Run: headless pygame with SDL's dummy video driver; simulated clock (each Clock.tick advances the game by its frame time, no real sleeping); random seed 0; keys injected as events and as key.get_pressed() state; no mouse input.
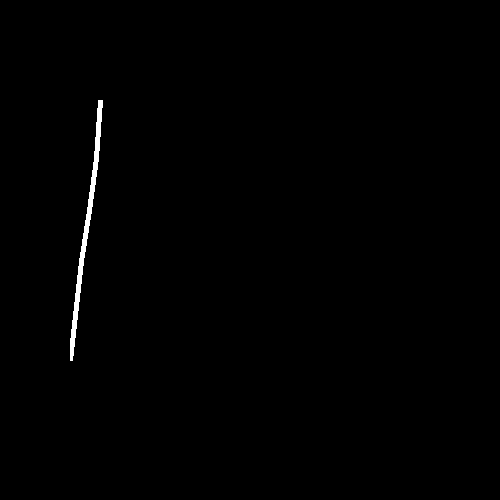
Frame 1 of 4 · flips 1–60 · no input
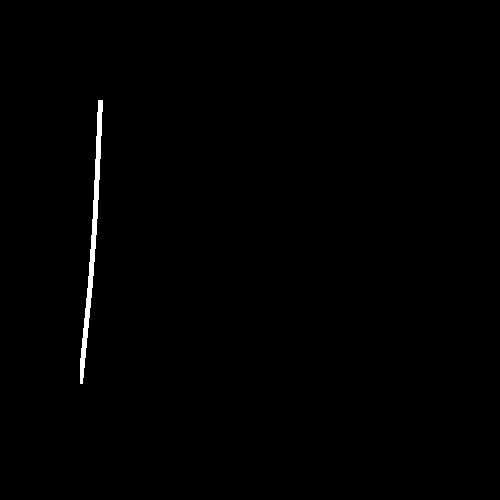
Frame 2 of 4 · flips 61–180 · tapped SPACE, RETURN · held RIGHT (→), D
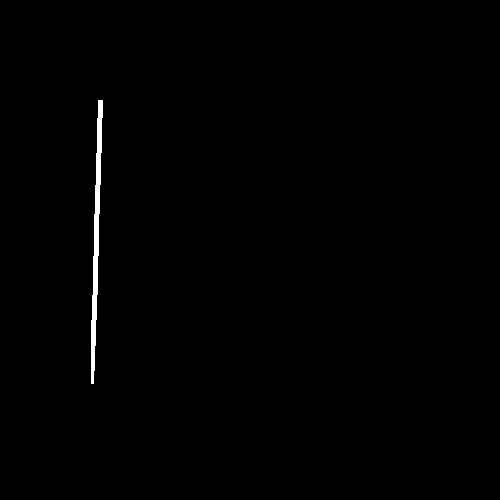
Frame 3 of 4 · flips 181–300 · held DOWN (↓), S
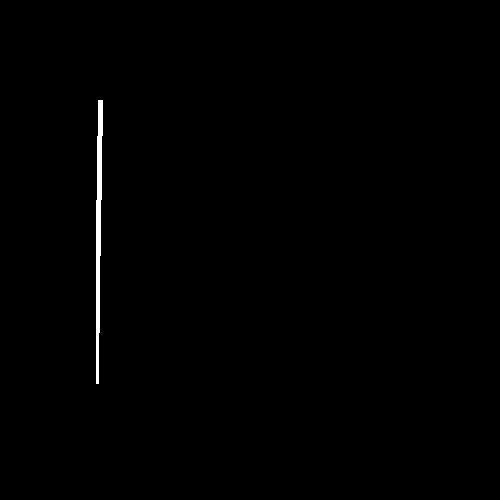
Frame 4 of 4 · flips 301–420 · held LEFT (←), A, UP (↑), W

The pygame program that drew these frames:

import pygame
import sys
from math import sqrt
from pygame.locals import *


r = [[0.0, 0.0], [0.0, -1.0], [0.0, -2.0], [0.0, -3.0], [0.0, -5.0]]
connect = [[0, 1], [1, 2], [2, 3], [3, 4]]


class Rope:
    def __init__(self):
        self.points = [i + i for i in r]  # делаем дубликаты координат для плавного перемещения
        self.orig_points = [i + i for i in r]

        self.sticks = []  # линии между точками

        self.scale = 50

        for stick in connect:
            self.sticks.append([stick[0], stick[1],
                                self.get_distance(self.points[stick[0]][:2], self.points[stick[1]][:2])])

        # размещаем на позицию
        point = self.points[0]
        point[0] = self.orig_points[0][0] + 100 / self.scale
        point[1] = self.orig_points[0][1] + 100 / self.scale
        point[2] = point[0]
        point[3] = point[1]

    # считаем расстояние между точками
    def get_distance(self, p1, p2):
        return sqrt((p1[0] - p2[0]) ** 2 + (p1[1] - p2[1]) ** 2)  # находим гипотенузу

    def upd_sticks(self):
        for stick in self.sticks:
            d = self.get_distance(self.points[stick[0]][:2], self.points[stick[1]][:2])
            mv_ratio = (stick[2] - d) / d / 2  # разница в дистанции

            # положение
            dx = self.points[stick[1]][0] - self.points[stick[0]][0]
            dy = self.points[stick[1]][1] - self.points[stick[0]][1]

            if stick[0] != 0:
                self.points[stick[0]][0] -= dx * mv_ratio * 0.85
                self.points[stick[0]][1] -= dy * mv_ratio * 0.85

            self.points[stick[1]][0] += dx * mv_ratio * 0.85
            self.points[stick[1]][1] += dy * mv_ratio * 0.85

    def update(self):
        for i, point in enumerate(self.points):
            if i != 0:
                d_x = point[0] - point[2]
                d_y = point[1] - point[3]
                point[2] = point[0]
                point[3] = point[1]
                point[0] += d_x
                point[1] += d_y
                point[1] += 0.05  # придаём массу, всгда тянем вниз

    def draw(self, screen, color):
        x_points = [i[0] * self.scale for i in self.points]
        y_points = [i[1] * self.scale for i in self.points]
        min_x, min_y = min(x_points), min(y_points)

        surf = pygame.Surface(screen.get_size())
        surf.set_colorkey((0, 0, 0))

        # рисуем points
        render_points = [[i[0] * self.scale - int(min_x), i[1] * self.scale - int(min_y)] for i in self.points]
        for stick in self.sticks:
            pygame.draw.line(surf, color, render_points[stick[0]], render_points[stick[1]], 5)

        screen.blit(surf, (min_x, min_y))


pygame.init()
pygame.display.set_caption('ROPE')
screen = pygame.display.set_mode((500, 500), 0, 32)
mainClock = pygame.time.Clock()

rope = Rope()

while True:
    screen.fill((0, 0, 0))

    # process
    rope.update()
    rope.upd_sticks()

    rope.draw(screen, (255, 255, 255))

    for event in pygame.event.get():
        if event.type == QUIT:
            pygame.quit()
            sys.exit()
        if event.type == KEYDOWN:
            if event.key == K_ESCAPE:
                pygame.quit()
                sys.exit()

    pygame.display.update()
    mainClock.tick(60)
